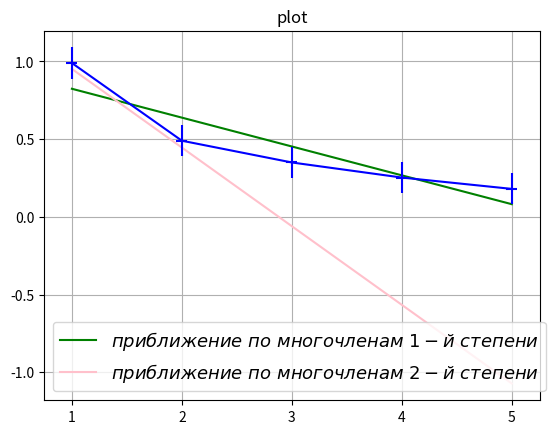

Here is the Python script that generated this plot:
import numpy as np
import matplotlib.pyplot as plt
x = [1.0, 2.0, 3.0, 4.0, 5.0]
y = [0.99, 0.49, 0.35, 0.253, 0.18]
plot1 = []
plot2 = []
p, v = np.polyfit(x, y, deg=1, cov=True)
p_f1 = str(np.poly1d(p)).split()
print(p_f1)
for i in x:
    plot1.append(float(p_f1[0])*i+float(p_f1[3]))
plt.plot(x, plot1, color='green', label=r'$приближение\ по\ многочленам\ 1-й\ степени$')
p, v = np.polyfit(x, y, deg=2, cov=True)
p_f2 = str(np.poly1d(p)).split()
print(p_f2)
for i in x:
    plot2.append(float(p_f2[1])*i - float(p_f2[4])*i + float(p_f2[-1]))
plt.plot(x, plot2, color='pink', label=r'$приближение\ по\ многочленам\ 2-й\ степени$')
plt.errorbar(x, y, xerr=0.05, yerr=0.1, color='blue')
plt.legend(loc='best', fontsize=13)
plt.title(r'plot')
plt.grid()
plt.show()
